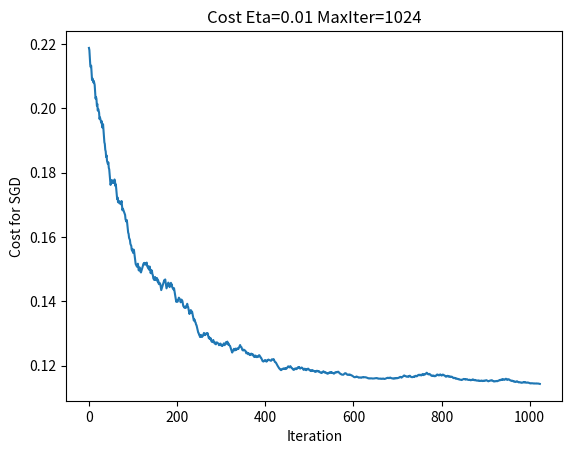

Python code for this plot:
import numpy as np
import matplotlib.pyplot as plt
import random

#Create data
x=np.array([0.,0.5,1.])
y_exact=np.array([0.,1.,0.])

#Intiliase W and b
W=0.5
b=0.5

#Set other constants
N=3
eta=0.01
MaxIter=1024

#Initialise approximation
F=W * x + b

#Functions
def cost():
    return (1/N) * np.sum( 0.5* (y_exact - F)**2 )
#Partial derivates of cost
def cost_W(k):
    return (1/N) * np.sum( x[k]*(W*x[k]- y_exact[k] +b) )
def cost_b(k):
    return (1/N) * np.sum( W*x[k] - y_exact[k] + b )

#Cost_vec
cost_vec=np.empty(MaxIter)
j=np.arange(0,MaxIter,1)

#Peform stochastic gradient descent
for i in range(0,MaxIter):
    #Pick random index
    k=random.randint(0, (N-1))
    #Forward pass
    F=W*x+b
    #Alter weights and biases
    W= W - eta * cost_W(k)
    b= b - eta * cost_b(k)
    #Calculate newcost
    newcost=cost()
    cost_vec[i]=newcost

    #print(newcost)

plt.plot(j,cost_vec)
plt.title(f'Cost Eta={eta} MaxIter={MaxIter}')
plt.xlabel('Iteration')
plt.ylabel('Cost for SGD')
plt.show()